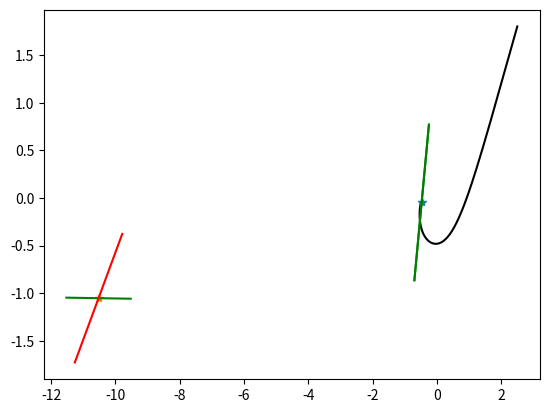

Recreate this plot in Python. (Note: this script raises an exception after producing the figure.)
# Time-stepper for the glucose control toy model. By L. van Veen, Ontario Tech U, 2026.
# MCSC6120/MATH4041 Special Topics: Qualitative Analysis of Dynamical Systems.
import numpy as np
import matplotlib.pyplot as plt

nDof = 2
nPar = 4

# Time derivatives of the model (non-dimensionalized). In: current state (u,v) (float of shape (nDof,)) and parameters p (float of shape (nPar,)).
# Out: derivatives r (float of shape (nDof,))
def rhs(u,p):
    r = np.zeros((nDof,))
    f = -u[1]-u[0]*(u[1]+1.0)+p[3]
    r[0] = -p[0]*u[0]+p[1]*f+p[2]*u[1]
    r[1] = f
    return r

# Jacobian. In: current state (u,v) (float of shape (nDof,)) and parameters p (float of shape (nPar,)).
# Out: J (float of shape (nDof,nDof)).
def Jac(u,p):
    J = np.zeros((nDof,nDof))
    dfdu0 = -u[1]-1.0
    dfdu1 = -1.0 - u[0]
    J[0,0] = -p[0]+p[1]*dfdu0
    J[0,1] = p[1]*dfdu1+p[2]
    J[1,0] = dfdu0
    J[1,1] = dfdu1
    return J

# Second-order accurate Runge-Kutta step. In: current state (u,v) (float of shape (nDof,)), time step h (float), and parameters p (float of shape (nPar,)).
# Out: new state y2 (float of shape (nDof,)).
def RK2step(u,h,p):
    y0 = u
    f = rhs(y0,p)
    y1 = y0 + 0.5 * h * f
    f = rhs(y1,p)
    y2 = y0 + h * f
    return y2


if __name__ == "__main__":
    # Set parameters: time step, system parameters.
    h = 0.001
    p = np.zeros((nPar,))
    p[0] = 0.1
    p[1] = 1.0
    p[2] = 1.0
    p[3] = -0.5

    # Compute the discriminant in the equation for equilibria and print the result.
    D = (p[0]+p[2])**2 + 4.0*p[0]*p[2]*p[3]
    print('Discriminant is D=%f.' % (D))
    if D>0:
        # If the equilibria exist, print their location and eigenvalues:
        eq0 = [-(p[0]+p[2])/(2.0*p[0])+np.sqrt(D)/(2.0*p[0]),-(p[0]+p[2])/(2.0*p[2])+np.sqrt(D)/(2.0*p[2])]
        J = Jac(eq0,p)
        L0,V0 = np.linalg.eig(J)
        eq1 = [-(p[0]+p[2])/(2.0*p[0])-np.sqrt(D)/(2.0*p[0]),-(p[0]+p[2])/(2.0*p[2])-np.sqrt(D)/(2.0*p[2])]
        J = Jac(eq1,p)
        L1,V1 = np.linalg.eig(J)
        print('Eq 0 at (%f,%f) with eigenvalues' % (eq0[0],eq0[1]))
        print(f"{L0[0]:.3f}",f"{L0[1]:.3f}")
        print('Eq 1 at (%f,%f) with eigenvalues' % (eq1[0],eq1[1]))
        print(f"{L1[0]:.3f}",f"{L1[1]:.3f}")

    # u0 = [-11,-1.29943] close to stable manifold for p=[0.1,1,1,2]
    # Set initial condition:
    u0 = [2.5, 1.8]
    t = 0.0
    # Set number of steps:
    nStep = 40000
    # Initialize:
    out = np.zeros((nStep+1,3))
    out[0,:] = [t,u0[0],u0[1]]
    u = u0
    # Loop over time steps:
    for step in range(nStep):
        u = RK2step(u,h,p)
        t += h
        out[step+1,:] = [t,u[0],u[1]]
        if u[1] < -100.0: # Here you can specify some value for v at which the time-stepping terminates.
            print('Glucose too small, exiting...')
            break
    # Plot the orbit with, if available, the equilibria and their eigenvectors (green for stable, red for unstable):
    plt.plot(out[:step,1],out[:step,2],'-k')
    if D>0:
        plt.plot(eq0[0],eq0[1],'*')
        if L0[0] < 0:
            col = 'g'
        else:
            col = 'r'
        plt.plot([eq0[0]-V0[0,0],eq0[0]+V0[0,0]],[eq0[1]-V0[1,0],eq0[1]+V0[1,0]],col)
        if L0[1] < 0:
            col = 'g'
        else:
            col = 'r'
        plt.plot([eq0[0]-V0[0,1],eq0[0]+V0[0,1]],[eq0[1]-V0[1,1],eq0[1]+V0[1,1]],col)
        plt.plot(eq1[0],eq1[1],'*')
        if L1[0] < 0:
            col = 'g'
        else:
            col = 'r'
        plt.plot([eq1[0]-V1[0,0],eq1[0]+V1[0,0]],[eq1[1]-V1[1,0],eq1[1]+V1[1,0]],col)
        if L1[1] < 0:
            col = 'g'
        else:
            col = 'r'
        plt.plot([eq1[0]-V1[0,1],eq1[0]+V1[0,1]],[eq1[1]-V1[1,1],eq1[1]+V1[1,1]],col)
    plt.savefig("Dynamical-Systems/Assignment_2/PDFs/phase_portrait.pdf", dpi=150)    
    #plt.show()
